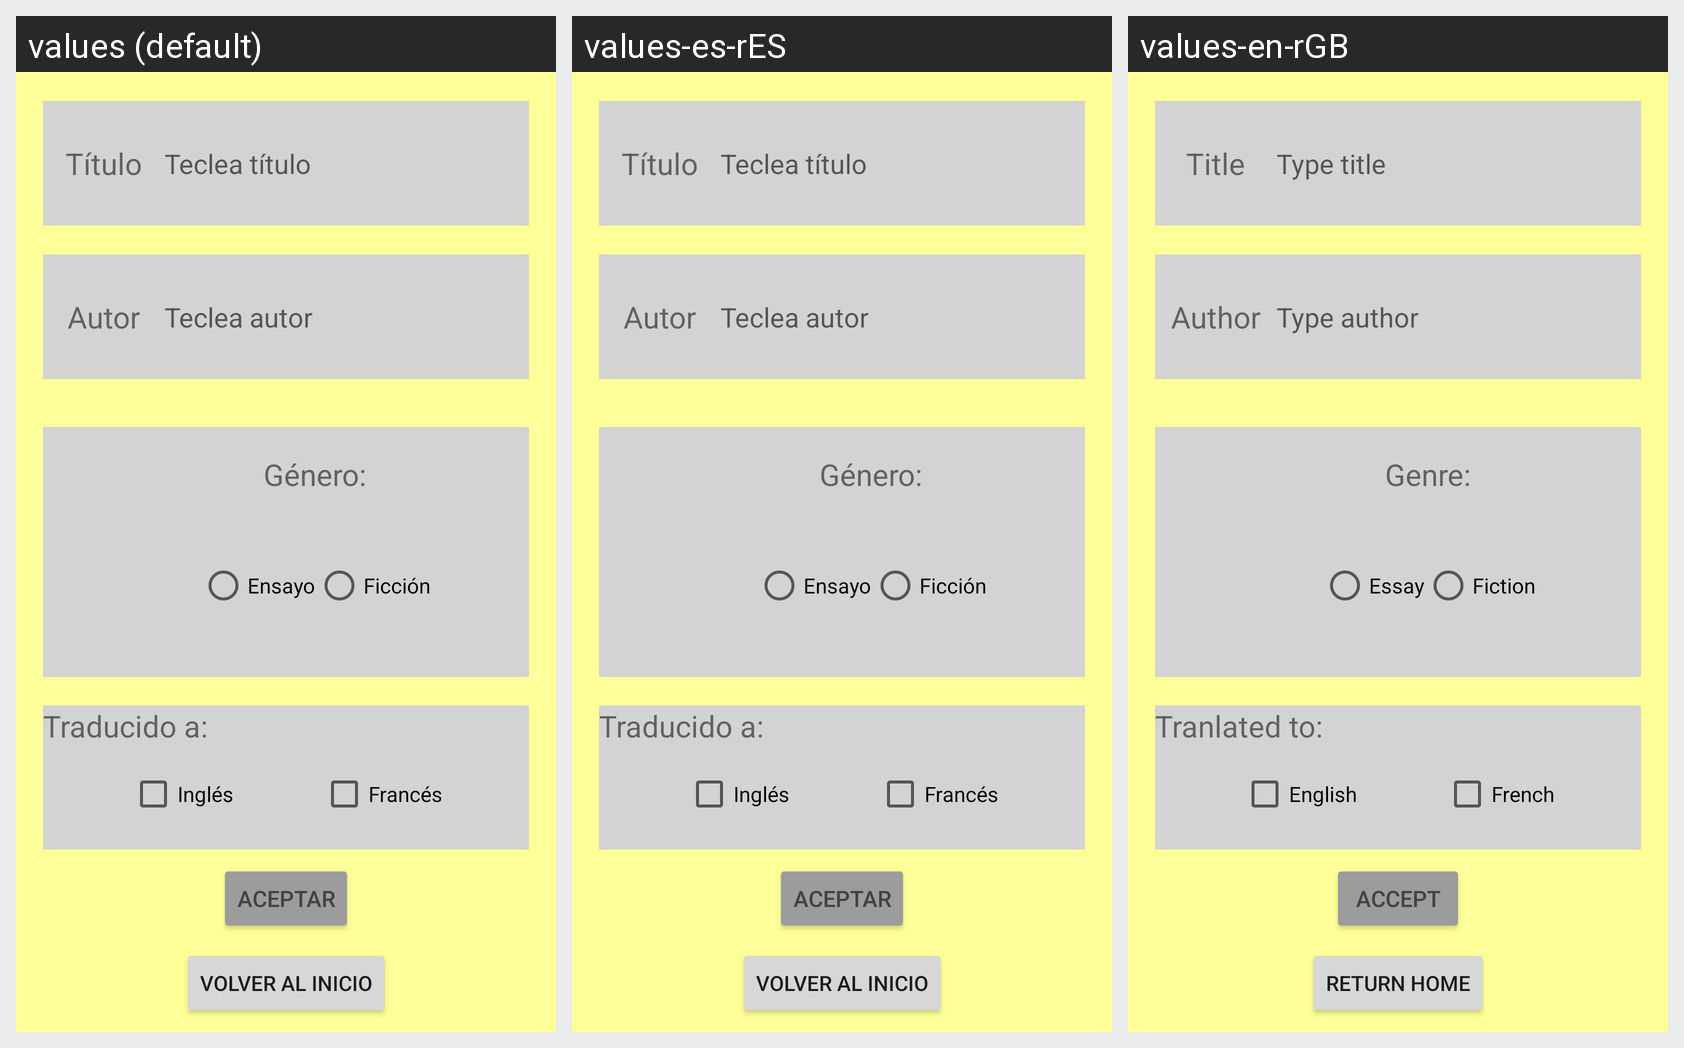

The same Android screen rendered under several of its app's locales, left to right. List the strings drawn on it with the default value and each locale's translation.
Android screen res/layout/activity_ej112.xml rendered under 3 locales, left to right: values (default), values-es-rES, values-en-rGB. Device: Nexus 5 (rendered at 1080×1920; each locale shown at half size, 540×960, under a caption strip naming it); theme Theme.Penide_Estefania_P1_UI.
Strings drawn on this screen, with the default value and each locale's value (text and hints the layout hard-codes, and strings that could not be matched under every locale, appear in the picture but are not listed):

titulo
  values: Título
  values-es-rES: Título
  values-en-rGB: Title

tecTitulo
  values: Teclea título
  values-es-rES: Teclea título
  values-en-rGB: Type title

autor
  values: Autor
  values-es-rES: Autor
  values-en-rGB: Author

tecAutor
  values: Teclea autor
  values-es-rES: Teclea autor
  values-en-rGB: Type author

genero
  values: Género:
  values-es-rES: Género:
  values-en-rGB: Genre:

ensayo
  values: Ensayo
  values-es-rES: Ensayo
  values-en-rGB: Essay

ficcion
  values: Ficción
  values-es-rES: Ficción
  values-en-rGB: Fiction

traducido
  values: Traducido a:
  values-es-rES: Traducido a:
  values-en-rGB: Tranlated to:

ingles
  values: Inglés
  values-es-rES: Inglés
  values-en-rGB: English

frances
  values: Francés
  values-es-rES: Francés
  values-en-rGB: French

aceptar
  values: Aceptar
  values-es-rES: Aceptar
  values-en-rGB: Accept

volverInicio
  values: Volver al inicio
  values-es-rES: Volver al inicio
  values-en-rGB: Return home
